Image classification data set "CRC_NEW_DATASET" (Aditya1Jhaveri/Colorectal-Cancer-Tissue-Classification on GitHub). Class labels (9): ADI nlm, BACK nlm, DEB nlm, LYM nlm, MUC nlm, MUS nlm, NORM nlm, STR nlm, TUM nlm.

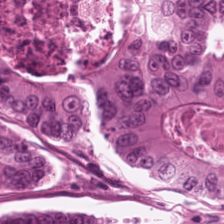
Label: TUM nlm

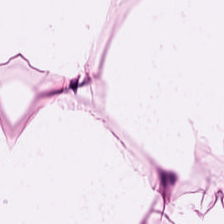
Label: ADI nlm

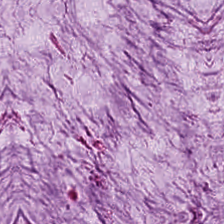
Label: MUC nlm

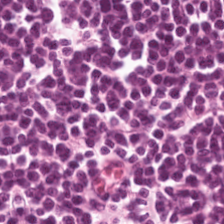
Label: LYM nlm

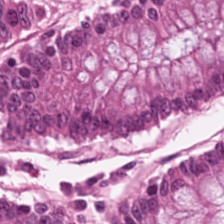
Label: NORM nlm

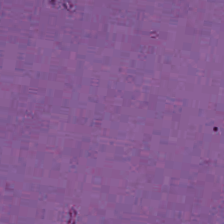
Label: BACK nlm
